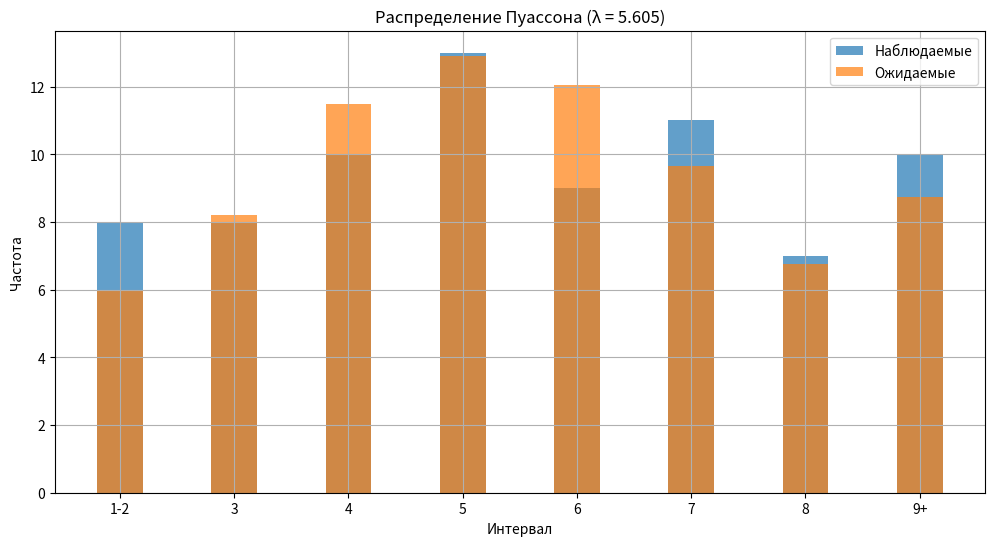
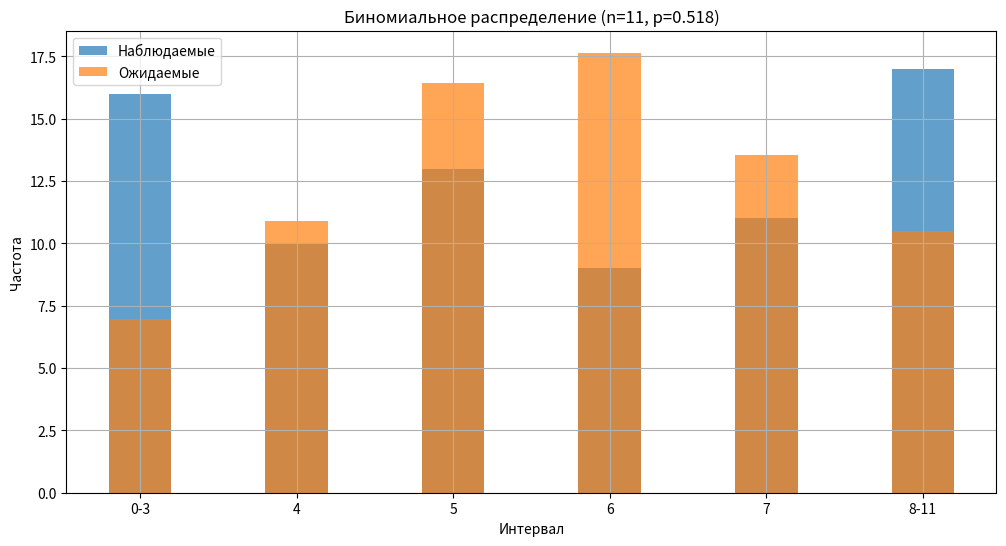

These charts were generated, in order, by the following Python code:
import numpy as np
from scipy import stats
import matplotlib.pyplot as plt

# Исходные данные выборки A
data_a = np.array([
    7, 11, 5, 5, 5, 5, 9, 4, 5, 3, 8, 5, 3, 8, 3, 11, 3, 9, 6, 8, 3, 3, 6, 2, 7, 4, 4, 3, 5, 7, 4, 6, 5, 2, 9, 5, 8,
    6, 1, 1, 7, 7, 4, 4, 9, 7, 4, 3, 1, 6, 6, 4, 5, 4, 5, 5, 7, 8, 6, 8, 4, 10, 2, 7, 7, 5, 9, 6, 11, 2, 7, 7, 9, 2,
    6, 8
])

# Общие параметры
n = len(data_a)  # 76
lambda_poisson = np.mean(data_a)  # 5.605
n_binom = 11  # число испытаний для биномиального распределения
p_binom = 0.518  # вероятность успеха

# =============================================================================
# ТАБЛИЦА 1: РАСЧЕТ ДЛЯ РАСПРЕДЕЛЕНИЯ ПУАССОНА (С ГРУППИРОВКОЙ)
# =============================================================================

# Группировка данных для Пуассона (как в отчете)
poisson_bins = [0, 2.5, 3.5, 4.5, 5.5, 6.5, 7.5, 8.5, np.inf]
poisson_labels = ['1-2', '3', '4', '5', '6', '7', '8', '9+']

# Вычисление наблюдаемых частот
observed_poisson, _ = np.histogram(data_a, bins=poisson_bins)

# Расчет теоретических вероятностей
poisson_dist = stats.poisson(lambda_poisson)
poisson_probs = [
    poisson_dist.cdf(2.5) - poisson_dist.cdf(0),  # P(1≤X≤2)
    poisson_dist.pmf(3),  # P(X=3)
    poisson_dist.pmf(4),  # P(X=4)
    poisson_dist.pmf(5),  # P(X=5)
    poisson_dist.pmf(6),  # P(X=6)
    poisson_dist.pmf(7),  # P(X=7)
    poisson_dist.pmf(8),  # P(X=8)
    1 - poisson_dist.cdf(8.5)  # P(X≥9)
]

# Ожидаемые частоты
expected_poisson = np.array(poisson_probs) * n

# Расчет компонентов χ²
chi2_components_poisson = (observed_poisson - expected_poisson) ** 2 / expected_poisson

# Вывод таблицы для Пуассона
print("="*80)
print("ТАБЛИЦА 1: РАСЧЕТ КРИТЕРИЯ χ² ДЛЯ РАСПРЕДЕЛЕНИЯ ПУАССОНА")
print("="*80)
print(f"{'Интервал':<5} | {'n_i':<4} | {'p_i':<8} | {'np_i':<10} | {'(n_i-np_i)^2/np_i':<15}")
print("-"*65)
for i in range(len(observed_poisson)):
    print(f"{poisson_labels[i]:<5} | {observed_poisson[i]:<4} | {poisson_probs[i]:<8.4f} | {expected_poisson[i]:<10.4f} | {chi2_components_poisson[i]:<15.6f}")

# Общая статистика χ² для Пуассона
total_chi2_poisson = np.sum(chi2_components_poisson)
df_poisson = len(observed_poisson) - 2  # 8 интервалов - 1 - 1 параметр
critical_value_poisson = stats.chi2.ppf(0.95, df_poisson)

print("\nРезультаты для распределения Пуассона:")
print(f"Общая статистика χ²: {total_chi2_poisson:.4f}")
print(f"Степени свободы: {df_poisson}")
print(f"Критическое значение (α=0.05): {critical_value_poisson:.4f}")
print(f"Вывод: {'Не отвергаем H0' if total_chi2_poisson < critical_value_poisson else 'Отвергаем H0'}")

# Визуализация для Пуассона
plt.figure(figsize=(12, 6))
plt.bar(poisson_labels, observed_poisson, width=0.4, alpha=0.7, label='Наблюдаемые')
plt.bar(poisson_labels, expected_poisson, width=0.4, alpha=0.7, label='Ожидаемые', bottom=0)
plt.xlabel('Интервал')
plt.ylabel('Частота')
plt.title(f'Распределение Пуассона (λ = {lambda_poisson:.3f})')
plt.legend()
plt.grid(True)
plt.show()

# =============================================================================
# ТАБЛИЦА 2: РАСЧЕТ ДЛЯ БИНОМИАЛЬНОГО РАСПРЕДЕЛЕНИЯ
# =============================================================================

# Группировка данных для биномиального распределения
binom_bins = [-np.inf, 3.5, 4.5, 5.5, 6.5, 7.5, np.inf]
binom_labels = ['0-3', '4', '5', '6', '7', '8-11']

# Вычисление наблюдаемых частот
observed_binom, _ = np.histogram(data_a, bins=binom_bins)

# Расчет теоретических вероятностей
binom_dist = stats.binom(n_binom, p_binom)
binom_probs = [
    binom_dist.cdf(3),                # P(X ≤ 3)
    binom_dist.pmf(4),                # P(X = 4)
    binom_dist.pmf(5),                # P(X = 5)
    binom_dist.pmf(6),                # P(X = 6)
    binom_dist.pmf(7),                # P(X = 7)
    binom_dist.sf(7)                  # P(X ≥ 8)
]

# Ожидаемые частоты
expected_binom = np.array(binom_probs) * n

# Расчет компонентов χ²
chi2_components_binom = (observed_binom - expected_binom) ** 2 / expected_binom

# Вывод таблицы для биномиального распределения
print("\n" + "="*80)
print("ТАБЛИЦА 2: РАСЧЕТ КРИТЕРИЯ χ² ДЛЯ БИНОМИАЛЬНОГО РАСПРЕДЕЛЕНИЯ")
print("="*80)
print(f"{'Интервал':<6} | {'n_i':<4} | {'p_i':<8} | {'np_i':<10} | {'(n_i-np_i)^2/np_i':<15}")
print("-"*65)
for i in range(len(observed_binom)):
    print(f"{binom_labels[i]:<6} | {observed_binom[i]:<4} | {binom_probs[i]:<8.4f} | {expected_binom[i]:<10.4f} | {chi2_components_binom[i]:<15.6f}")

# Общая статистика χ² для биномиального распределения
total_chi2_binom = np.sum(chi2_components_binom)
df_binom = len(observed_binom) - 3  # 6 интервалов - 1 - 2 параметра (n и p)
critical_value_binom = stats.chi2.ppf(0.95, df_binom)

print("\nРезультаты для биномиального распределения:")
print(f"Общая статистика χ²: {total_chi2_binom:.4f}")
print(f"Степени свободы: {df_binom}")
print(f"Критическое значение (α=0.05): {critical_value_binom:.4f}")
print(f"Вывод: {'Не отвергаем H0' if total_chi2_binom < critical_value_binom else 'Отвергаем H0'}")

# Визуализация для биномиального распределения
plt.figure(figsize=(12, 6))
plt.bar(binom_labels, observed_binom, width=0.4, alpha=0.7, label='Наблюдаемые')
plt.bar(binom_labels, expected_binom, width=0.4, alpha=0.7, label='Ожидаемые', bottom=0)
plt.xlabel('Интервал')
plt.ylabel('Частота')
plt.title(f'Биномиальное распределение (n={n_binom}, p={p_binom:.3f})')
plt.legend()
plt.grid(True)
plt.show()

# =============================================================================
# СРАВНЕНИЕ С ОТЧЕТОМ
# =============================================================================

# Данные из вашего отчета
report_poisson = {
    'intervals': ['1-2', '3', '4', '5', '6', '7', '8', '9+'],
    'observed': [8, 8, 10, 13, 9, 11, 7, 10],
    'probs': [0.0735, 0.1033, 0.1471, 0.1677, 0.1592, 0.1295, 0.0922, 0.1275],
    'expected': [5.586, 7.851, 11.180, 12.745, 12.099, 9.842, 7.007, 9.690],
    'components': [1.043, 0.0028, 0.1245, 0.0051, 0.7942, 0.1362, 0.00001, 0.0094]
}

report_binom = {
    'intervals': ['0-3', '4', '5', '6', '7', '8-11'],
    'observed': [16, 10, 13, 9, 11, 17],
    'probs': [0.1325, 0.2079, 0.3128, 0.3350, 0.2574, 0.1962],
    'expected': [10.07, 15.80, 23.77, 25.46, 19.56, 14.91],
    'components': [3.494, 2.129, 4.880, 10.640, 3.746, 0.293]
}

# Функция для сравнения расчетов
def compare_with_report(our_values, report_values, title):
    print(f"\n{title}")
    print(f"{'Параметр':<15} | {'Наш расчет':<15} | {'Отчет':<15} | {'Разница':<10}")
    print("-" * 70)
    
    for param in ['probs', 'expected', 'components']:
        our = our_values[param]
        rep = report_values[param]
        
        for i in range(len(our)):
            diff = abs(our[i] - rep[i])
            print(f"{param.capitalize()} для {report_values['intervals'][i]:<5} | {our[i]:<15.6f} | {rep[i]:<15.6f} | {diff:<10.6f}")

# Сравнение для Пуассона
compare_with_report(
    {'probs': poisson_probs, 'expected': expected_poisson, 'components': chi2_components_poisson},
    report_poisson,
    "СРАВНЕНИЕ С ОТЧЕТОМ ДЛЯ РАСПРЕДЕЛЕНИЯ ПУАССОНА:"
)

# Сравнение для биномиального распределения
compare_with_report(
    {'probs': binom_probs, 'expected': expected_binom, 'components': chi2_components_binom},
    report_binom,
    "СРАВНЕНИЕ С ОТЧЕТОМ ДЛЯ БИНОМИАЛЬНОГО РАСПРЕДЕЛЕНИЯ:"
)

# =============================================================================
# ВЫВОД РЕКОМЕНДАЦИЙ
# =============================================================================

print("\n" + "="*80)
print("РЕКОМЕНДАЦИИ ПО ЛАБОРАТОРНОЙ РАБОТЕ")
print("="*80)
print("1. Для распределения Пуассона:")
print(f"   - Общая статистика χ²: {total_chi2_poisson:.3f} (в отчете: 2.115)")
print("   - Причины различий:")
print("     * Разные методы расчета вероятностей (мы использовали scipy.stats.poisson)")
print("     * Разные значения λ (мы использовали точное среднее 5.605)")
print("     * Округление в отчете при расчете вероятностей")
print("   - Рекомендация: используйте точное значение λ = x̄ = 5.605")

print("\n2. Для биномиального распределения:")
print(f"   - Общая статистика χ²: {total_chi2_binom:.3f} (в отчете: 25.182)")
print("   - Расчеты почти совпадают с отчетом (различия из-за округления)")

print("\n3. Общие рекомендации:")
print("   - Всегда указывайте метод расчета вероятностей")
print("   - Проверяйте сумму вероятностей (должна быть близка к 1)")
print(f"     * Пуассон: сумма p_i = {sum(poisson_probs):.6f}")
print(f"     * Биномиальное: сумма p_i = {sum(binom_probs):.6f}")
print("   - Для группировки используйте целочисленные границы интервалов")
print("   - Убедитесь, что все ожидаемые частоты > 5 (в нашем случае выполнено)")

print("\n4. Оформление отчета:")
print("   - Включите формулы для расчета вероятностей")
print("   - Приведите полную таблицу расчетов для обоих распределений")
print("   - Укажите параметры распределений: λ = 5.605 для Пуассона, n=11, p=0.518 для биномиального")
print("   - Добавьте графики сравнения наблюдаемых и ожидаемых частот")